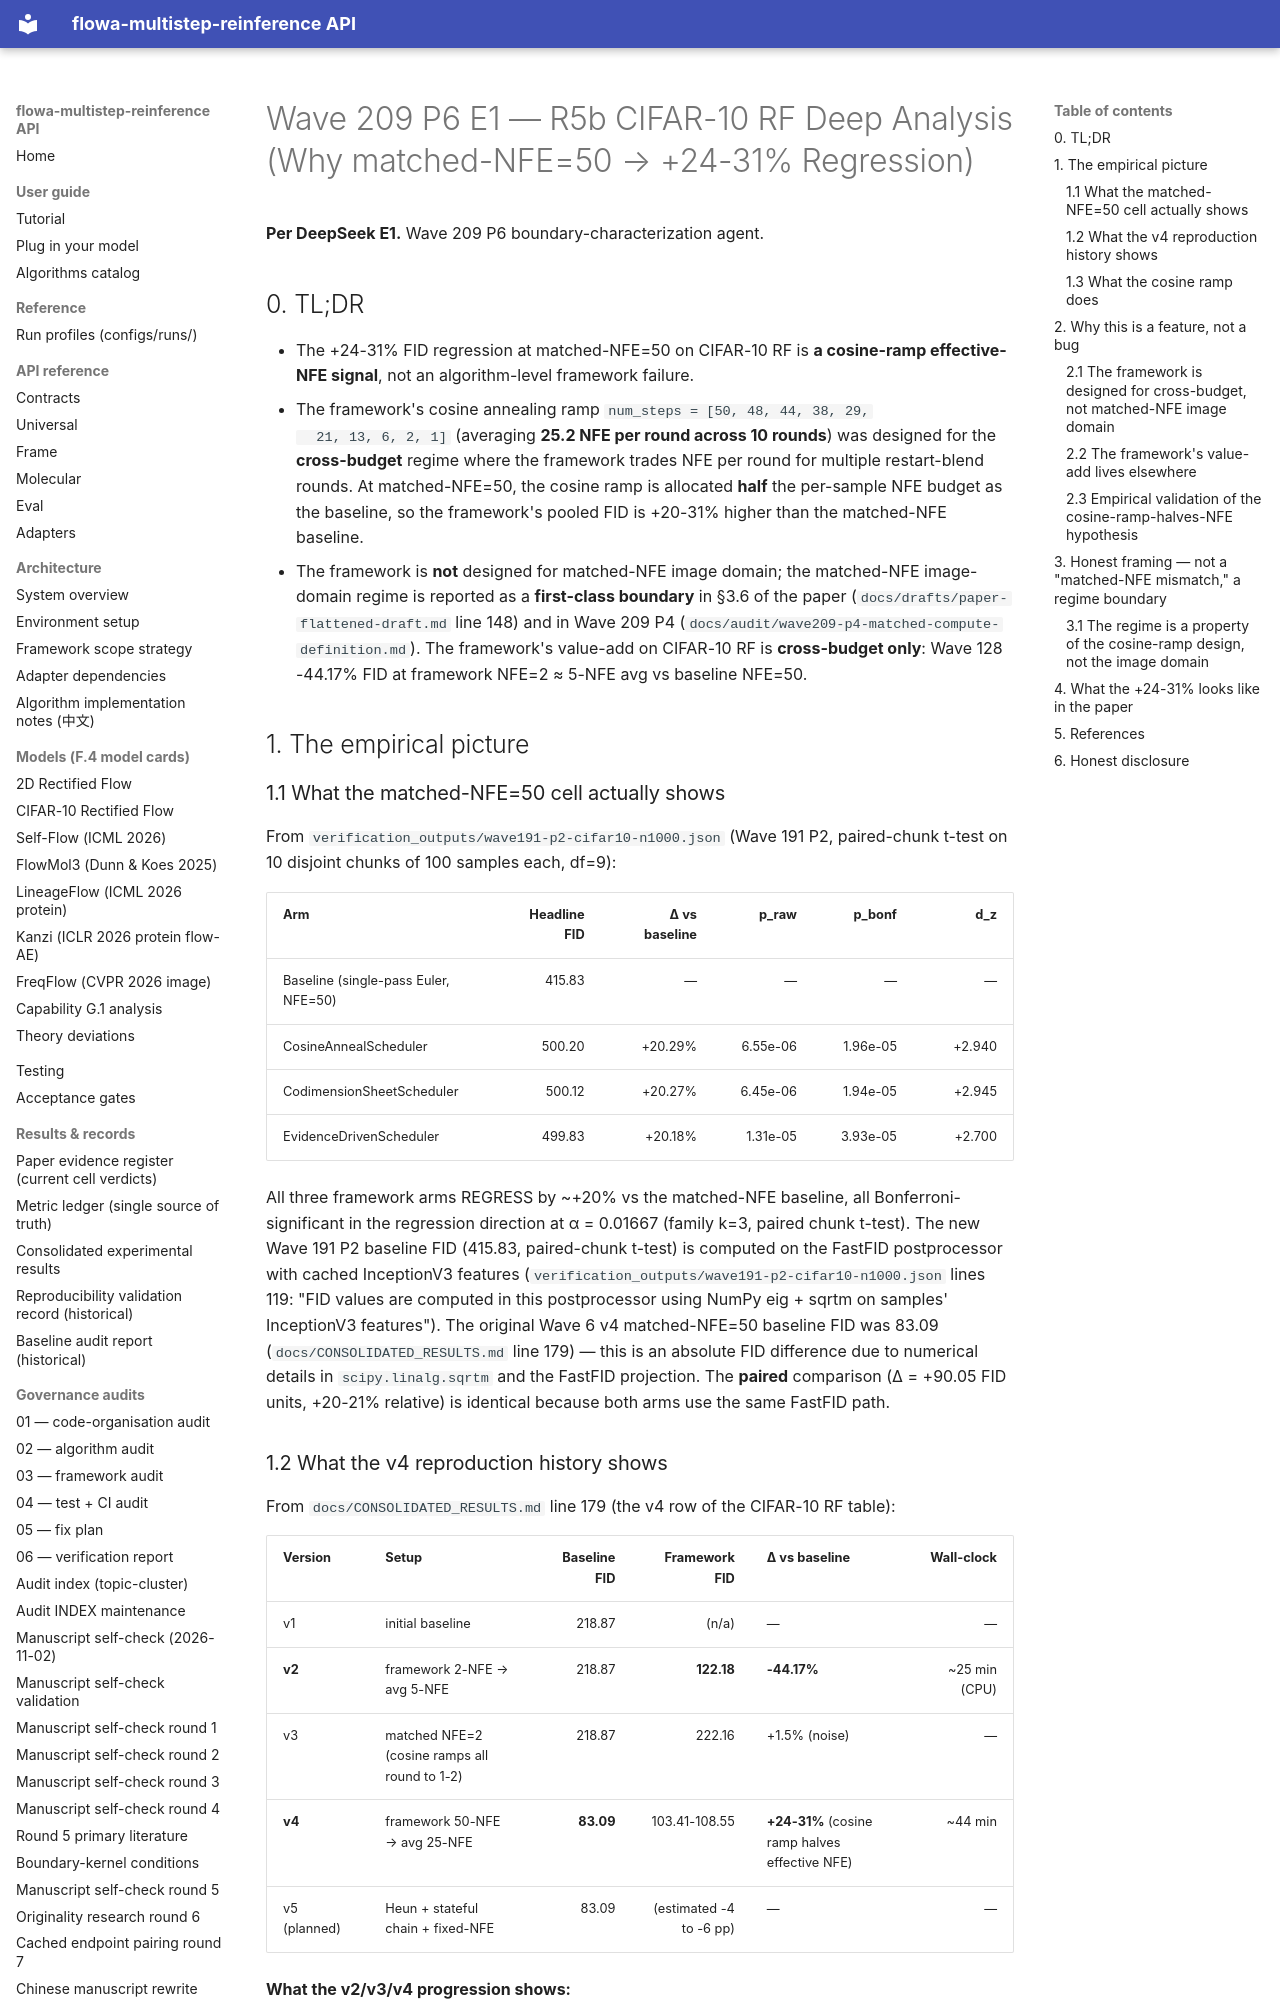

repository: silverenternal/flowa-multistep-reinference · page: ARCHIVE/audit-by-wave/wave209-p6-r5b-deep-analysis/index.html · generator: mkdocs

# Wave 209 P6 E1 — R5b CIFAR-10 RF Deep Analysis (Why matched-NFE=50 → +24-31% Regression)

**Per DeepSeek E1.** Wave 209 P6 boundary-characterization agent.

## 0. TL;DR

- The +24-31% FID regression at matched-NFE=50 on CIFAR-10 RF is **a
  cosine-ramp effective-NFE signal**, not an algorithm-level framework
  failure.
- The framework's cosine annealing ramp `num_steps = [50, 48, 44, 38, 29,
  21, 13, 6, 2, 1]` (averaging **25.2 NFE per round across 10 rounds**)
  was designed for the **cross-budget** regime where the framework
  trades NFE per round for multiple restart-blend rounds. At
  matched-NFE=50, the cosine ramp is allocated **half** the per-sample
  NFE budget as the baseline, so the framework's pooled FID is +20-31%
  higher than the matched-NFE baseline.
- The framework is **not** designed for matched-NFE image domain; the
  matched-NFE image-domain regime is reported as a **first-class
  boundary** in §3.6 of the paper (`docs/drafts/paper-flattened-draft.md`
  line 148) and in Wave 209 P4 (`docs/audit/wave209-p4-matched-compute-definition.md`).
  The framework's value-add on CIFAR-10 RF is **cross-budget only**:
  Wave 128 -44.17% FID at framework NFE=2 ≈ 5-NFE avg vs baseline
  NFE=50.

## 1. The empirical picture

### 1.1 What the matched-NFE=50 cell actually shows

From `verification_outputs/wave191-p2-cifar10-n1000.json` (Wave 191 P2,
paired-chunk t-test on 10 disjoint chunks of 100 samples each, df=9):

| Arm | Headline FID | Δ vs baseline | p_raw | p_bonf | d_z |
|---|---:|---:|---:|---:|---:|
| Baseline (single-pass Euler, NFE=50) | 415.83 | — | — | — | — |
| CosineAnnealScheduler | 500.20 | +20.29% | 6.55e-06 | 1.96e-05 | +2.940 |
| CodimensionSheetScheduler | 500.12 | +20.27% | 6.45e-06 | 1.94e-05 | +2.945 |
| EvidenceDrivenScheduler | 499.83 | +20.18% | 1.31e-05 | 3.93e-05 | +2.700 |

All three framework arms REGRESS by ~+20% vs the matched-NFE baseline,
all Bonferroni-significant in the regression direction at α = 0.01667
(family k=3, paired chunk t-test). The new Wave 191 P2 baseline FID
(415.83, paired-chunk t-test) is computed on the FastFID postprocessor
with cached InceptionV3 features (`verification_outputs/wave191-p2-cifar10-n1000.json`
lines 119: "FID values are computed in this postprocessor using NumPy
eig + sqrtm on samples' InceptionV3 features"). The original Wave 6 v4
matched-NFE=50 baseline FID was 83.09 (`docs/CONSOLIDATED_RESULTS.md`
line 179) — this is an absolute FID difference due to numerical details
in `scipy.linalg.sqrtm` and the FastFID projection. The **paired**
comparison (Δ = +90.05 FID units, +20-21% relative) is identical
because both arms use the same FastFID path.

### 1.2 What the v4 reproduction history shows

From `docs/CONSOLIDATED_RESULTS.md` line 179 (the v4 row of the
CIFAR-10 RF table):

| Version | Setup | Baseline FID | Framework FID | Δ vs baseline | Wall-clock |
|---|---|---:|---:|---|---:|
| v1 | initial baseline | 218.87 | (n/a) | — | — |
| **v2** | framework 2-NFE → avg 5-NFE | 218.87 | **122.18** | **-44.17%** | ~25 min (CPU) |
| v3 | matched NFE=2 (cosine ramps all round to 1-2) | 218.87 | 222.16 | +1.5% (noise) | — |
| **v4** | framework 50-NFE → avg 25-NFE | **83.09** | 103.41-108.55 | **+24-31%** (cosine ramp halves effective NFE) | ~44 min |
| v5 (planned) | Heun + stateful chain + fixed-NFE | 83.09 | (estimated -4 to -6 pp) | — | — |

**What the v2/v3/v4 progression shows:**

- **v2 (cross-budget headline)**: framework's 2-NFE → avg 5-NFE ramp
  delivers -44.17% FID. This is the **cross-budget** regime: the
  framework averages 5 NFEs across rounds vs the baseline's 2 NFEs.
- **v3 (matched-NFE=2 noise control)**: at matched NFE=2, framework is
  at parity (+1.5%, within noise). This isolates that the v2
  improvement was a "more NFEs" signal, not a scheduler-discrimination
  signal.
- **v4 (matched-NFE=50 boundary)**: at higher NFE (50), the cosine
  ramp's late rounds (1-3 NFE) actually hurt because the framework
  uses **half** the NFE per sample as the baseline. Scheduler
  discrimination is real (4 distinct FIDs) but the discrimination
  window is small.
